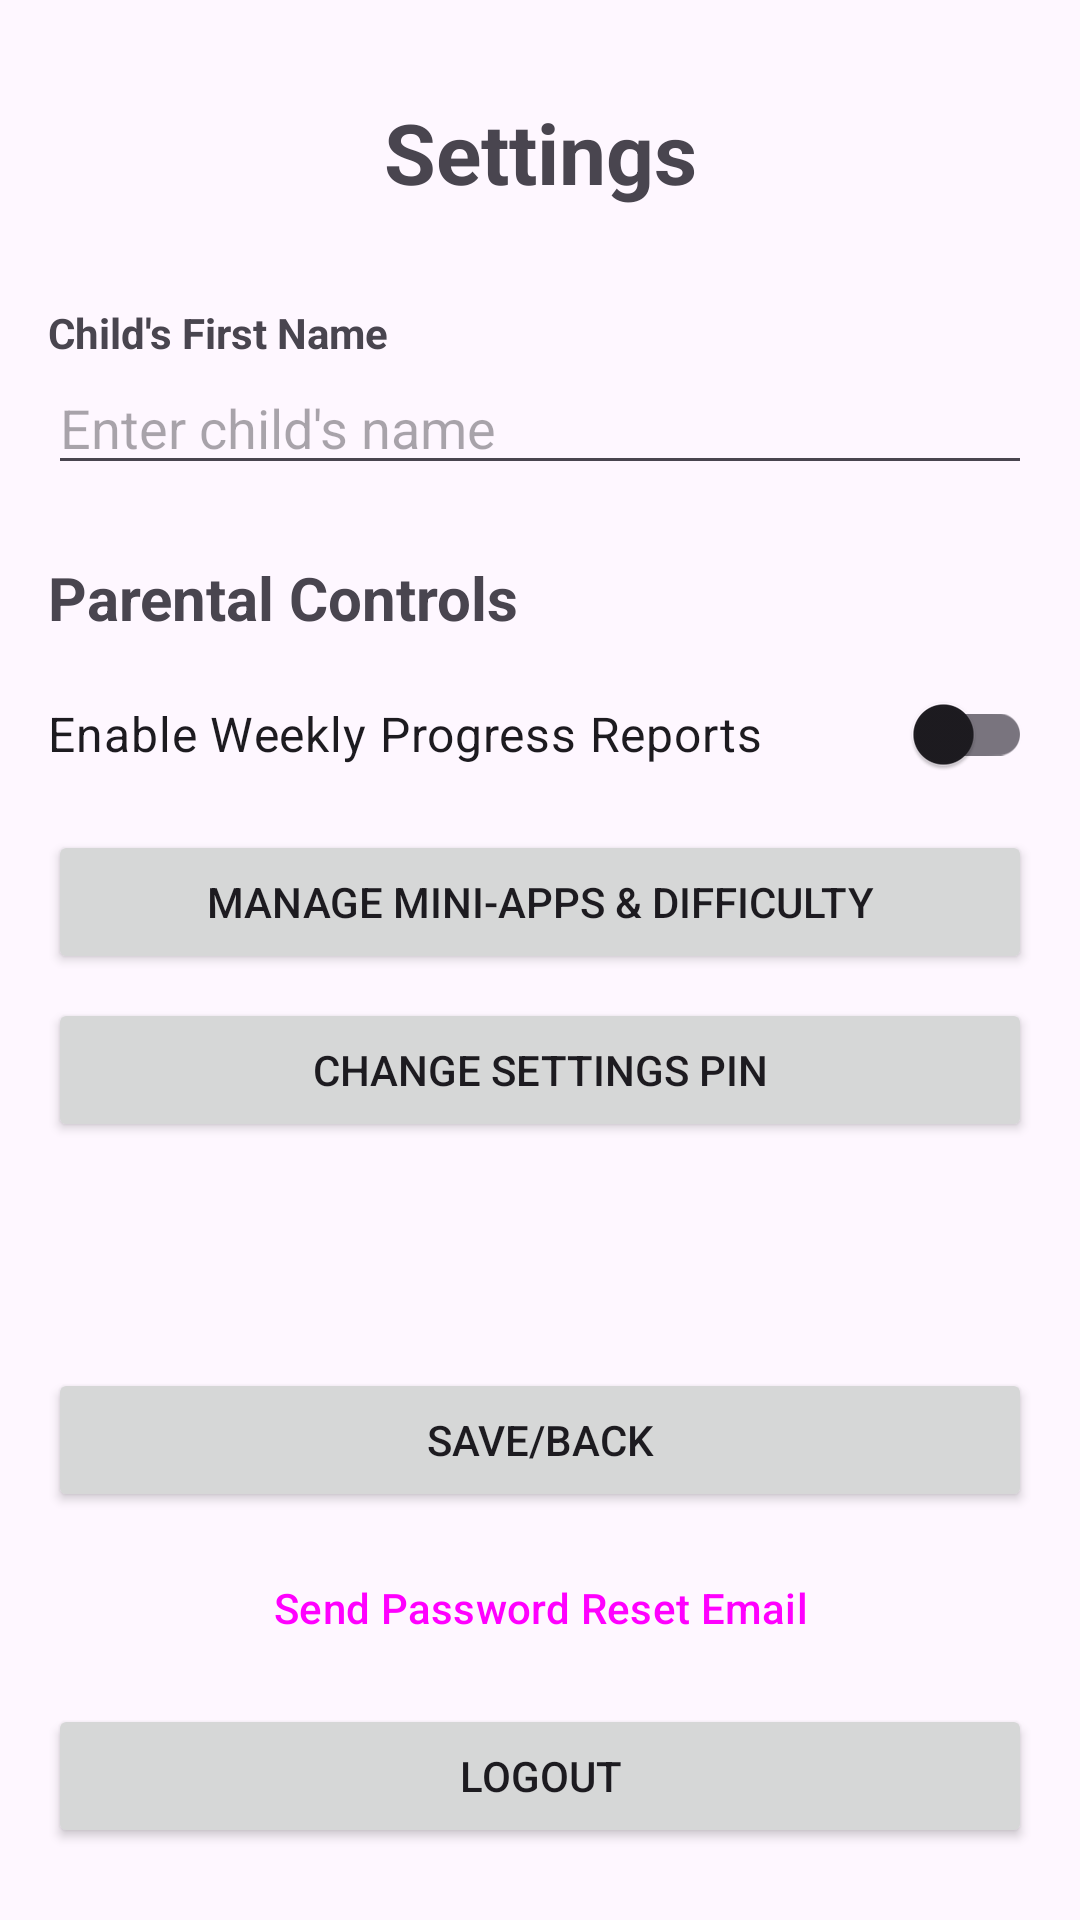

Here is an Android app screen rendered from its layout file. Give the layout XML and the strings, colors and styles it references.
<!-- AndroidManifest.xml: application theme Theme.Learnly -->
<!-- res/layout/activity_settings.xml -->
<?xml version="1.0" encoding="utf-8"?>
<androidx.constraintlayout.widget.ConstraintLayout xmlns:android="http://schemas.android.com/apk/res/android"
    xmlns:app="http://schemas.android.com/apk/res-auto"
    xmlns:tools="http://schemas.android.com/tools"
    android:layout_width="match_parent"
    android:layout_height="match_parent"
    android:padding="16dp"
    tools:context=".SettingsActivity">


    <TextView
        android:id="@+id/settingsTextView"
        android:layout_width="wrap_content"
        android:layout_height="wrap_content"
        android:layout_marginTop="16dp"
        android:text="Settings"
        android:textSize="28sp"
        android:textStyle="bold"
        app:layout_constraintEnd_toEndOf="parent"
        app:layout_constraintStart_toStartOf="parent"
        app:layout_constraintTop_toTopOf="parent" />

    <TextView
        android:id="@+id/labelChildName"
        android:layout_width="wrap_content"
        android:layout_height="wrap_content"
        android:layout_marginTop="32dp"
        android:text="Child's First Name"
        android:textStyle="bold"
        app:layout_constraintStart_toStartOf="parent"
        app:layout_constraintTop_toBottomOf="@+id/settingsTextView" />

    <EditText
        android:id="@+id/editTextChildName"
        android:layout_width="0dp"
        android:layout_height="wrap_content"
        android:hint="Enter child's name"
        android:inputType="textPersonName"
        app:layout_constraintEnd_toEndOf="parent"
        app:layout_constraintStart_toStartOf="parent"
        app:layout_constraintTop_toBottomOf="@+id/labelChildName" />

    <TextView
        android:id="@+id/labelParentalControls"
        android:layout_width="wrap_content"
        android:layout_height="wrap_content"
        android:layout_marginTop="24dp"
        android:text="Parental Controls"
        android:textSize="20sp"
        android:textStyle="bold"
        app:layout_constraintStart_toStartOf="parent"
        app:layout_constraintTop_toBottomOf="@+id/editTextChildName" />

    <com.google.android.material.switchmaterial.SwitchMaterial
        android:id="@+id/switchWeeklyReport"
        android:layout_width="0dp"
        android:layout_height="wrap_content"
        android:layout_marginTop="8dp"
        android:text="Enable Weekly Progress Reports"
        android:textSize="16sp"
        app:layout_constraintEnd_toEndOf="parent"
        app:layout_constraintStart_toStartOf="parent"
        app:layout_constraintTop_toBottomOf="@+id/labelParentalControls" />

    <Button
        android:id="@+id/btnManageApps"
        android:layout_width="0dp"
        android:layout_height="wrap_content"
        android:layout_marginTop="8dp"
        android:text="Manage Mini-Apps &amp; Difficulty"
        app:layout_constraintEnd_toEndOf="parent"
        app:layout_constraintStart_toStartOf="parent"
        app:layout_constraintTop_toBottomOf="@+id/switchWeeklyReport" />

    <Button
        android:id="@+id/btnChangePin"
        android:layout_width="0dp"
        android:layout_height="wrap_content"
        android:layout_marginTop="8dp"
        android:text="Change Settings PIN"
        app:layout_constraintEnd_toEndOf="parent"
        app:layout_constraintStart_toStartOf="parent"
        app:layout_constraintTop_toBottomOf="@+id/btnManageApps" />


    <Button
        android:id="@+id/logoutButton"
        android:layout_width="0dp"
        android:layout_height="wrap_content"
        android:layout_marginBottom="8dp"
        android:onClick="logout"
        android:text="Logout"
        app:layout_constraintBottom_toBottomOf="parent"
        app:layout_constraintEnd_toEndOf="parent"
        app:layout_constraintStart_toStartOf="parent" />

    <Button
        android:id="@+id/changePassword"
        android:layout_width="0dp"
        android:layout_height="wrap_content"
        android:layout_marginBottom="8dp"
        android:onClick="changePassword"
        android:text="Send Password Reset Email"
        app:layout_constraintBottom_toTopOf="@+id/logoutButton"
        app:layout_constraintEnd_toEndOf="parent"
        app:layout_constraintStart_toStartOf="parent"
        style="?attr/materialButtonOutlinedStyle" />

    <Button
        android:id="@+id/btnSave"
        android:layout_width="0dp"
        android:layout_height="wrap_content"
        android:layout_marginBottom="8dp"
        android:text="Save/Back"
        app:layout_constraintBottom_toTopOf="@+id/changePassword"
        app:layout_constraintEnd_toEndOf="parent"
        app:layout_constraintStart_toStartOf="parent" />

</androidx.constraintlayout.widget.ConstraintLayout>
<!-- resources referenced by this layout -->
<resources>
  <style name="Theme.Learnly" parent="Base.Theme.Learnly" />
  <style name="Base.Theme.Learnly" parent="Theme.Material3.DayNight.NoActionBar">
          
          
      </style>
</resources>
